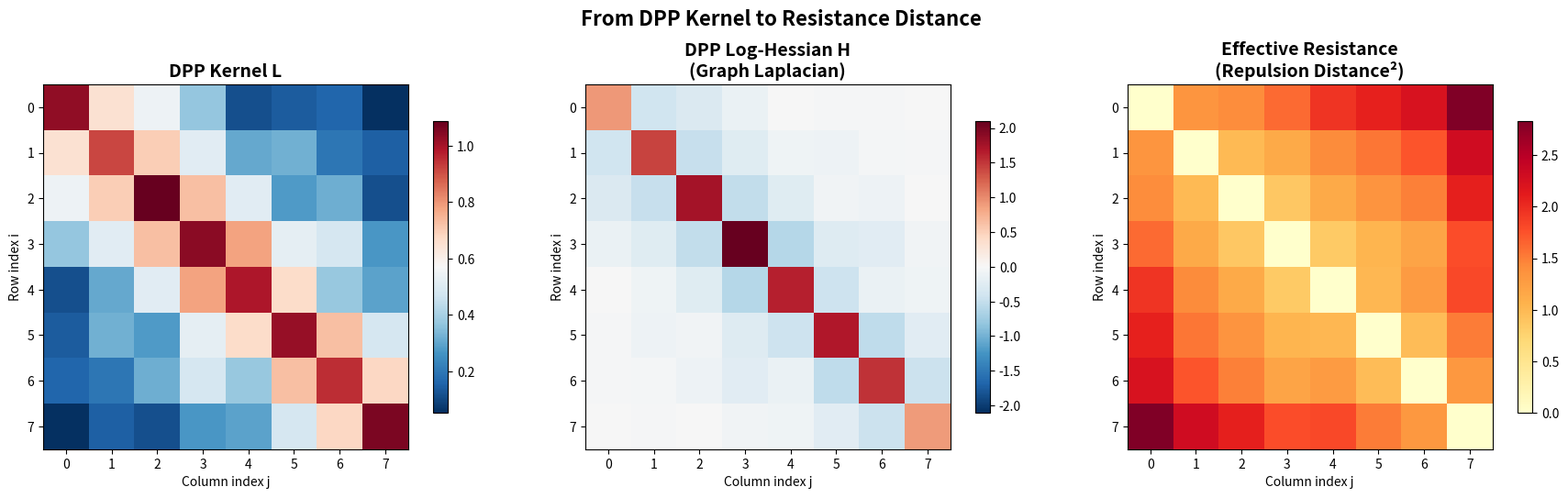

Source code (Python):
#!/usr/bin/env python3
"""
Visualization: DPP Log-Hessian and Effective Resistance Heatmaps

Visualizes the DPP log-Hessian matrix alongside the effective resistance matrix
derived from it, showing how the repulsion pattern translates into a distance geometry.
The Hessian (left) shows negative off-diagonal entries encoding repulsion strength.
The resistance matrix (right) shows the effective resistance distances.
"""
import numpy as np
import matplotlib.pyplot as plt
from numpy.linalg import pinv

def dpp_log_hessian(L):
    n = L.shape[0]
    H = -(L ** 2)
    np.fill_diagonal(H, 0)
    np.fill_diagonal(H, -H.sum(axis=1))
    return H

def effective_resistance_matrix(H):
    H_pinv = pinv(H)
    diag = np.diag(H_pinv)
    R = diag[:, None] + diag[None, :] - 2 * H_pinv
    return R

# Generate a structured DPP kernel (exponentially decaying correlations)
n = 8
rng = np.random.default_rng(42)
# Create a kernel with geometric decay: L[i,j] = rho^|i-j|
rho = 0.7
L = np.array([[rho ** abs(i - j) for j in range(n)] for i in range(n)])
# Add some noise
L = L + 0.1 * rng.standard_normal((n, n))
L = (L + L.T) / 2  # symmetrize

H = dpp_log_hessian(L)
R = effective_resistance_matrix(H)

fig, axes = plt.subplots(1, 3, figsize=(18, 5))

# Plot 1: DPP Kernel L
im0 = axes[0].imshow(L, cmap='RdBu_r', aspect='equal')
axes[0].set_title('DPP Kernel L', fontsize=14, fontweight='bold')
axes[0].set_xlabel('Column index j')
axes[0].set_ylabel('Row index i')
plt.colorbar(im0, ax=axes[0], shrink=0.8)

# Plot 2: Log-Hessian (Graph Laplacian)
vmax = np.max(np.abs(H))
im1 = axes[1].imshow(H, cmap='RdBu_r', vmin=-vmax, vmax=vmax, aspect='equal')
axes[1].set_title('DPP Log-Hessian H\n(Graph Laplacian)', fontsize=14, fontweight='bold')
axes[1].set_xlabel('Column index j')
axes[1].set_ylabel('Row index i')
plt.colorbar(im1, ax=axes[1], shrink=0.8)

# Plot 3: Effective Resistance Matrix
im2 = axes[2].imshow(R, cmap='YlOrRd', aspect='equal')
axes[2].set_title('Effective Resistance\n(Repulsion Distance²)', fontsize=14, fontweight='bold')
axes[2].set_xlabel('Column index j')
axes[2].set_ylabel('Row index i')
plt.colorbar(im2, ax=axes[2], shrink=0.8)

plt.suptitle('From DPP Kernel to Resistance Distance',
             fontsize=16, fontweight='bold', y=1.02)
plt.tight_layout()
plt.savefig('viz_heatmap.png', dpi=150, bbox_inches='tight')
print("Saved viz_heatmap.png")
